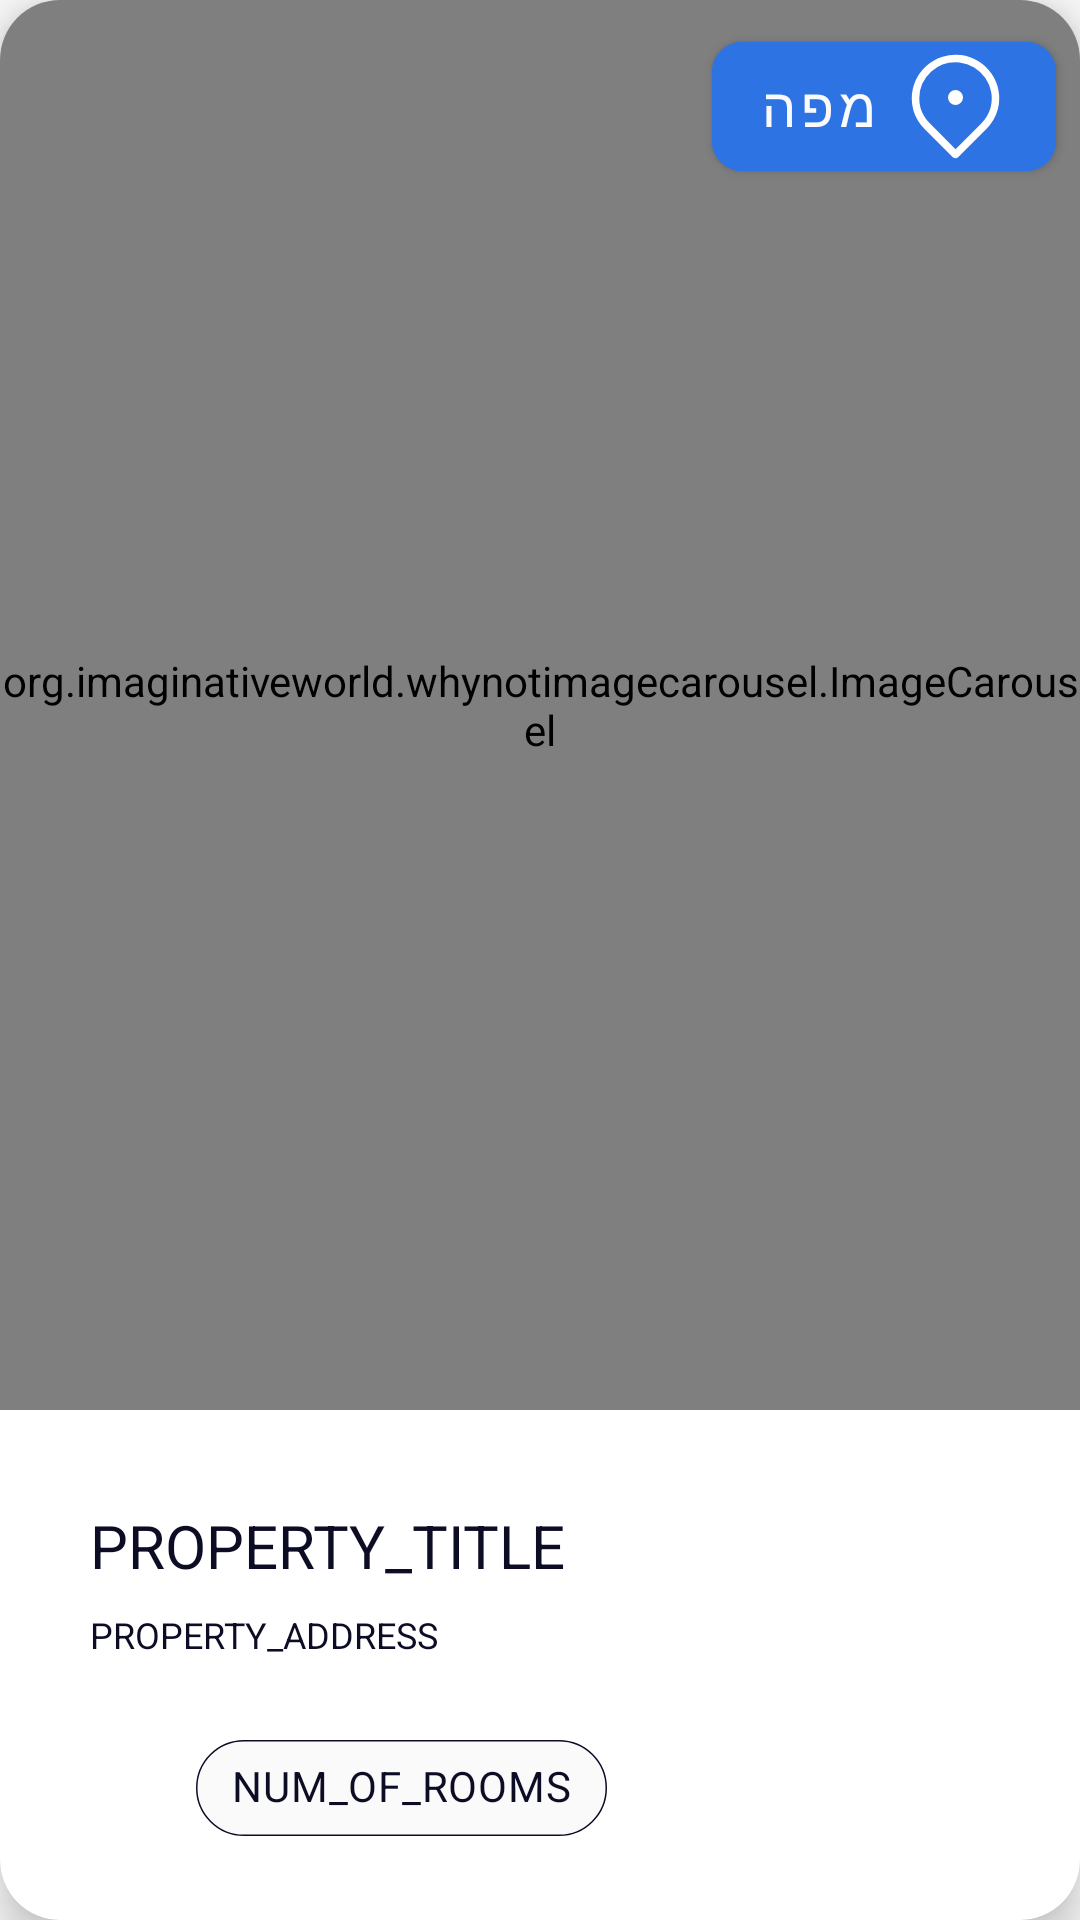

Layout XML and referenced resources for this Android screen:
<!-- AndroidManifest.xml: application theme Theme.MaterialComponents.Light.NoActionBar.Bridge -->
<!-- res/layout/property_card_view.xml -->
<?xml version="1.0" encoding="utf-8"?>
<androidx.cardview.widget.CardView xmlns:android="http://schemas.android.com/apk/res/android"
    xmlns:app="http://schemas.android.com/apk/res-auto"
    android:layout_width="match_parent"
    android:layout_height="450dp"
    android:layout_margin="10dp"
    android:elevation="8dp"
    app:cardCornerRadius="20dp"
    app:cardElevation="8dp">


    <RelativeLayout
        android:layout_width="match_parent"
        android:layout_height="wrap_content">

        <com.google.android.material.button.MaterialButton
            android:id="@+id/property_map"
            android:layout_width="wrap_content"
            android:layout_height="wrap_content"
            android:layout_alignParentTop="true"
            android:layout_alignParentRight="true"
            android:layout_margin="8dp"
            android:backgroundTint="@color/myBlue"
            android:fontFamily="@font/varela_round"
            android:text="מפה"
            android:textColor="@color/myWhite"
            android:textSize="18sp"
            app:cornerRadius="10dp"
            app:icon="@drawable/ic_gps"
            app:iconGravity="end" />


        <org.imaginativeworld.whynotimagecarousel.ImageCarousel
            android:id="@+id/carouselView"
            android:layout_width="match_parent"
            android:layout_height="match_parent"
            android:layout_above="@id/info_container"
            app:showBottomShadow="false"
            app:showNavigationButtons="false"
            app:showTopShadow="false" />

        <LinearLayout
            android:id="@+id/info_container"
            android:layout_width="match_parent"
            android:layout_height="170dp"
            android:layout_alignParentBottom="true"
            android:orientation="horizontal">

            <LinearLayout
                android:layout_width="0dp"
                android:layout_height="match_parent"
                android:layout_weight="3"
                android:orientation="vertical">

                <com.google.android.material.textview.MaterialTextView
                    android:id="@+id/property_LBL_title"
                    android:layout_width="match_parent"
                    android:layout_height="wrap_content"
                    android:layout_marginStart="30dp"
                    android:layout_marginTop="8dp"
                    android:layout_marginEnd="30dp"
                    android:gravity="bottom"
                    android:maxLines="2"
                    android:minLines="2"
                    android:text="PROPERTY_TITLE"
                    android:textColor="@color/myBlack"
                    android:textSize="20sp" />

                <com.google.android.material.textview.MaterialTextView
                    android:id="@+id/property_LBL_address"
                    android:layout_width="match_parent"
                    android:layout_height="wrap_content"
                    android:layout_below="@id/property_LBL_title"
                    android:layout_marginStart="30dp"
                    android:layout_marginTop="8dp"
                    android:layout_marginEnd="30dp"
                    android:ellipsize="end"
                    android:maxLines="3"
                    android:minLines="2"
                    android:text="PROPERTY_ADDRESS"
                    android:textColor="@color/myBlack"
                    android:textSize="12sp" />

                <com.google.android.material.chip.Chip
                    android:id="@+id/chip_numOfRooms"
                    android:layout_width="wrap_content"
                    android:layout_height="wrap_content"
                    android:layout_gravity="right"
                    android:layout_marginTop="5dp"
                    android:layout_marginRight="30dp"
                    android:fontFamily="@font/varela_round"
                    android:text="NUM_OF_ROOMS"
                    android:textColor="@color/myBlack"
                    app:chipBackgroundColor="@color/myWhite"
                    app:chipStrokeColor="@color/myBlack"
                    app:chipStrokeWidth="0.5dp" />


            </LinearLayout>

            <androidx.appcompat.widget.AppCompatImageButton
                android:id="@+id/property_IMG_favorite"
                android:layout_width="50dp"
                android:layout_height="match_parent"
                android:layout_weight="1"
                android:background="@null"
                android:padding="50dp"
                android:scaleType="fitCenter"
                android:src="@drawable/ic_heart_empty" />

        </LinearLayout>
    </RelativeLayout>

</androidx.cardview.widget.CardView>
<!-- resources referenced by this layout -->
<resources>
  <color name="myBlack">#0C0C25</color>
  <color name="myBlue">#2e73e3</color>
  <color name="myWhite">#FAFAFA</color>
  <!-- drawable ic_gps (drawable) -->
  <vector xmlns:android="http://schemas.android.com/apk/res/android"
      android:width="35dp"
      android:height="35dp"
      android:viewportWidth="35"
      android:viewportHeight="35">
    <path
        android:fillColor="@color/myWhite"
        android:pathData="M17.5,34.75a1.25,1.25 0,0 1,-0.89 -0.37L7.2,25a14.5,14.5 0,0 1,-3.78 -6.32,14.81 14.81,0 0,1 -0.5,-3.81A14.58,14.58 0,1 1,31.6 18.54,14.5 14.5,0 0,1 27.78,25L26.36,26.4h0l-8,8A1.21,1.21 0,0 1,17.5 34.75ZM17.5,2.75A11.93,11.93 0,0 0,9.43 5.84a12.1,12.1 0,0 0,-4 9A11.9,11.9 0,0 0,5.84 18,12 12,0 0,0 9,23.2l8.52,8.53L26,23.22a12,12 0,0 0,3.19 -5.32A12.09,12.09 0,0 0,18.84 2.82,12.34 12.34,0 0,0 17.49,2.75ZM25.5,25.52h0Z"/>
    <path
        android:fillColor="@color/myWhite"
        android:pathData="M17.5,14.5m-2.5,0a2.5,2.5 0,1 1,5 0a2.5,2.5 0,1 1,-5 0"/>
  </vector>
</resources>
